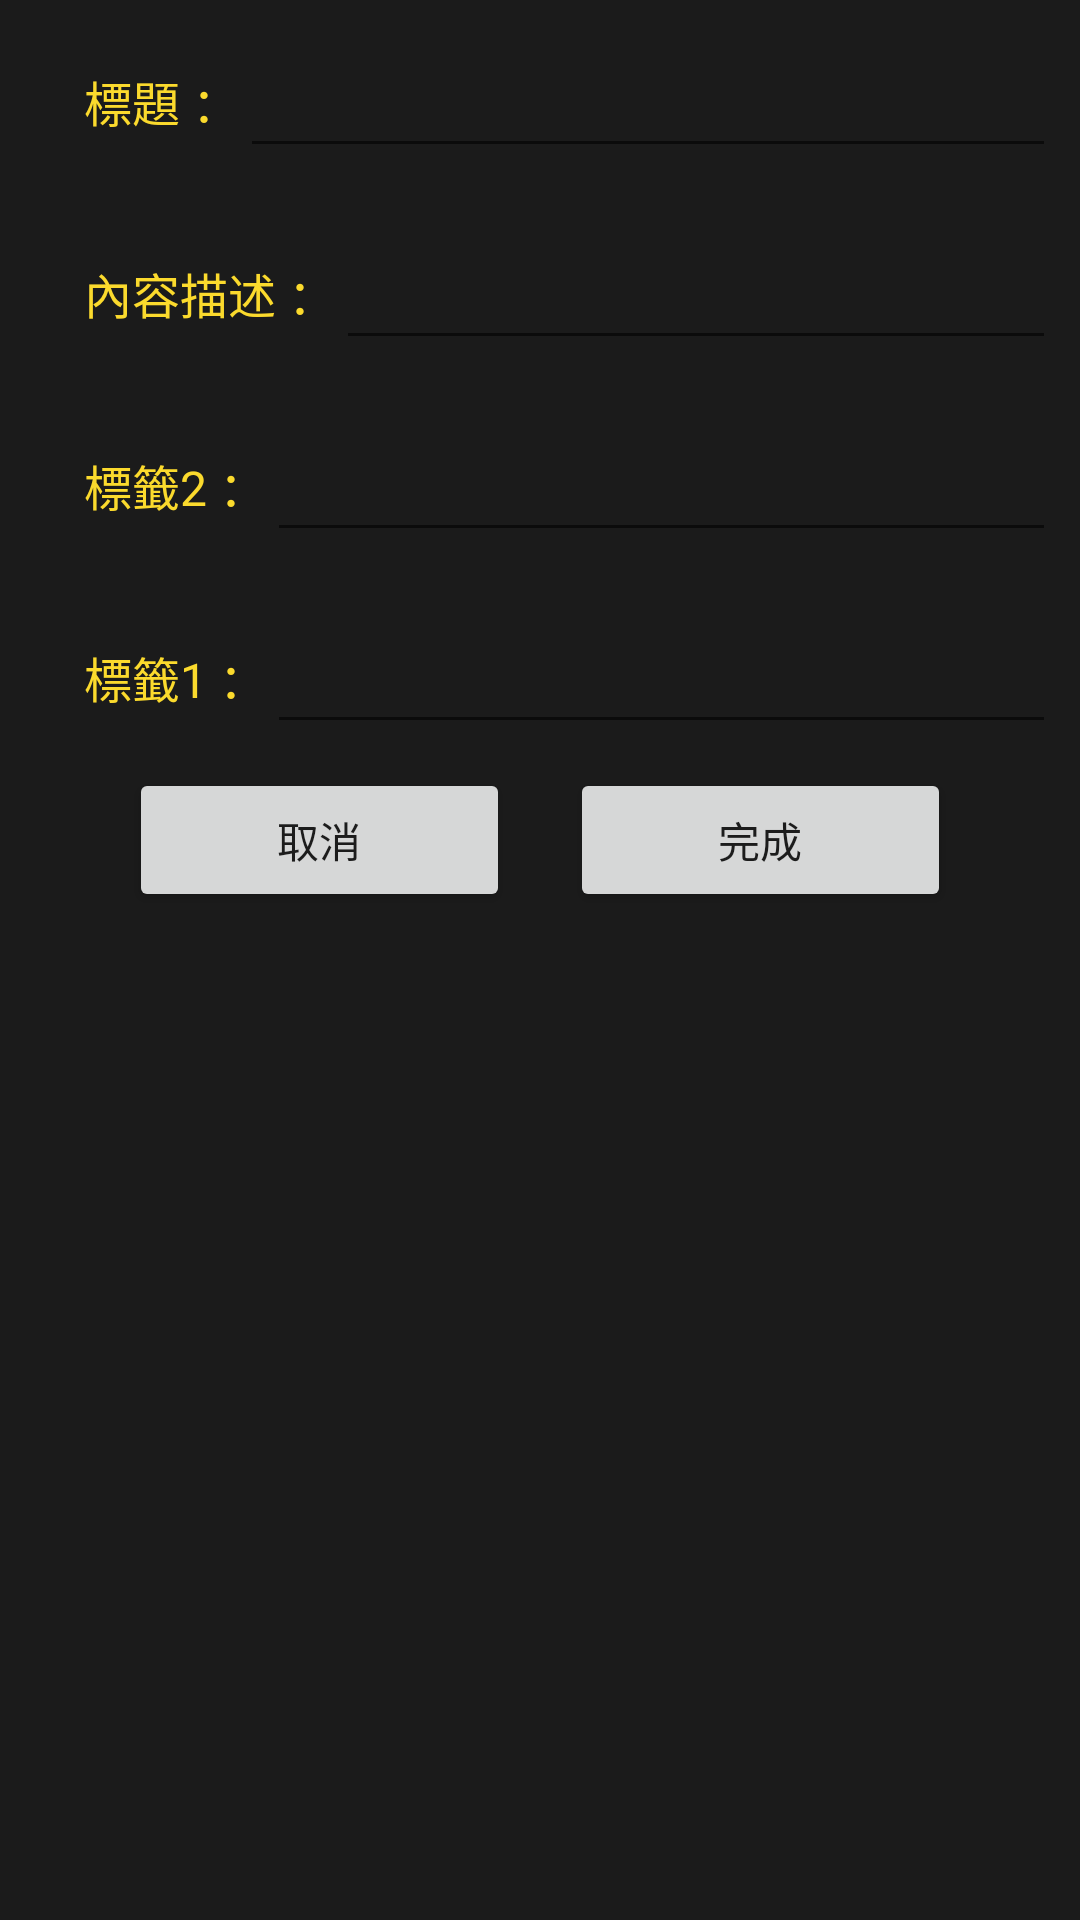

Android layout source for this screen:
<!-- AndroidManifest.xml: application theme Theme.MorldApp_Demo01.NoActionBar -->
<!-- res/layout/dialog_editor_save.xml -->
<?xml version="1.0" encoding="utf-8"?>
<androidx.constraintlayout.widget.ConstraintLayout xmlns:android="http://schemas.android.com/apk/res/android"
    xmlns:app="http://schemas.android.com/apk/res-auto"
    xmlns:tools="http://schemas.android.com/tools"
    android:layout_width="match_parent"
    android:layout_height="match_parent"
    android:background="#1B1B1B">

    <LinearLayout
        android:layout_width="match_parent"
        android:layout_height="match_parent"
        android:orientation="vertical">

        <LinearLayout
            android:id="@+id/Layout_Layout_Edit"
            android:layout_width="match_parent"
            android:layout_height="wrap_content"
            android:orientation="horizontal"
            android:padding="8dp">

            <TextView
                android:id="@+id/textView1"
                android:layout_width="wrap_content"
                android:layout_height="wrap_content"
                android:layout_marginLeft="20dp"
                android:text="標題 ："
                android:textColor="#FBDA2D"
                android:textSize="16sp" />

            <EditText
                android:id="@+id/editTextTextTitle"
                android:layout_width="match_parent"
                android:layout_height="wrap_content"
                android:layout_weight="1"
                android:ems="10"
                android:inputType="text"
                android:minHeight="48dp"
                tools:ignore="SpeakableTextPresentCheck" />

        </LinearLayout>

        <LinearLayout
            android:id="@+id/Layout_Layout_Morldment"
            android:layout_width="match_parent"
            android:layout_height="wrap_content"
            android:orientation="horizontal"
            android:padding="8dp">

            <TextView
                android:id="@+id/textView2"
                android:layout_width="wrap_content"
                android:layout_height="wrap_content"
                android:layout_marginLeft="20dp"
                android:text="內容描述 ："
                android:textColor="#FBDA2D"
                android:textSize="16sp" />

            <EditText
                android:id="@+id/editTextTextContent"
                android:layout_width="match_parent"
                android:layout_height="wrap_content"
                android:layout_weight="1"
                android:ems="10"
                android:inputType="text"
                android:minHeight="48dp"
                tools:ignore="SpeakableTextPresentCheck" />

        </LinearLayout>

        <LinearLayout
            android:id="@+id/Layout_Layout_Tag2"
            android:layout_width="match_parent"
            android:layout_height="wrap_content"
            android:orientation="horizontal"
            android:padding="8dp">

            <TextView
                android:id="@+id/textView4"
                android:layout_width="wrap_content"
                android:layout_height="wrap_content"
                android:layout_marginLeft="20dp"
                android:text="標籤2 ："
                android:textColor="#FBDA2D"
                android:textSize="16sp" />

            <EditText
                android:id="@+id/editTextTextTag2"
                android:layout_width="match_parent"
                android:layout_height="wrap_content"
                android:ems="10"
                android:inputType="text"
                android:minHeight="48dp"
                tools:ignore="SpeakableTextPresentCheck" />

        </LinearLayout>

        <LinearLayout
            android:id="@+id/Layout_Layout_Tag1"
            android:layout_width="match_parent"
            android:layout_height="wrap_content"
            android:orientation="horizontal"
            android:padding="8dp">

            <TextView
                android:id="@+id/textView3"
                android:layout_width="wrap_content"
                android:layout_height="wrap_content"
                android:layout_marginLeft="20dp"
                android:text="標籤1 ："
                android:textColor="#FBDA2D"
                android:textSize="16sp" />

            <EditText
                android:id="@+id/editTextTextTag1"
                android:layout_width="match_parent"
                android:layout_height="wrap_content"
                android:layout_weight="1"
                android:ems="10"
                android:inputType="text"
                android:minHeight="48dp"
                tools:ignore="SpeakableTextPresentCheck" />

        </LinearLayout>

        <LinearLayout
            android:id="@+id/Layout_Layout_Update"
            android:layout_width="match_parent"
            android:layout_height="wrap_content"
            android:orientation="horizontal"
            android:paddingLeft="40dp"
            android:paddingRight="40dp">

            <Button
                android:id="@+id/button＿cancel"
                android:layout_width="wrap_content"
                android:layout_height="wrap_content"
                android:layout_marginLeft="3dp"
                android:layout_marginRight="10dp"
                android:layout_weight="1"
                android:text="取消" />

            <Button
                android:id="@+id/button_finish"
                android:layout_width="wrap_content"
                android:layout_height="wrap_content"
                android:layout_marginLeft="10dp"
                android:layout_marginRight="3dp"
                android:layout_weight="1"
                android:text="完成" />
        </LinearLayout>

    </LinearLayout>

</androidx.constraintlayout.widget.ConstraintLayout>
<!-- resources referenced by this layout -->
<resources>
  <style name="Theme.MorldApp_Demo01.NoActionBar">
          <item name="windowActionBar">false</item>
          <item name="windowNoTitle">true</item>
          <item name="android:windowFullscreen">true</item>
      </style>
</resources>
